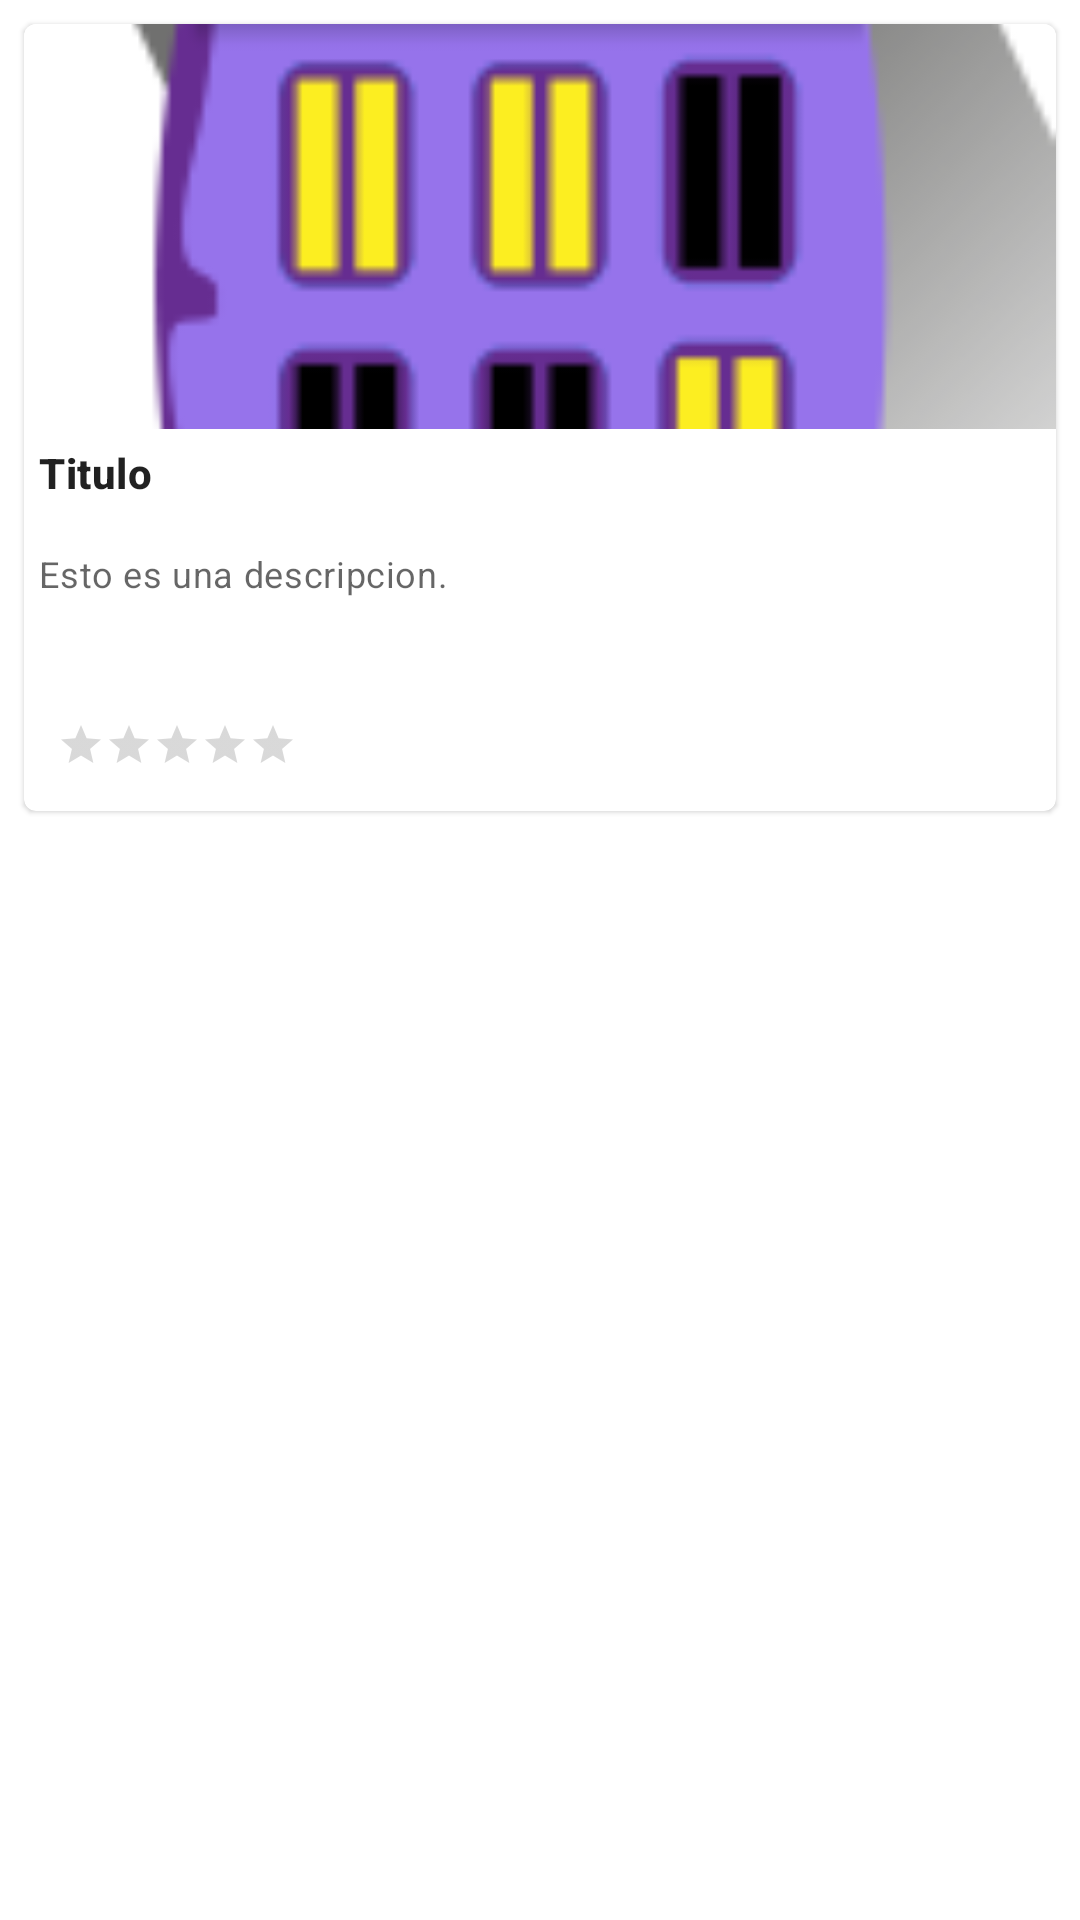

The Android layout XML behind this screen, and the referenced resources:
<!-- AndroidManifest.xml: application theme Theme.MiMotelSv -->
<!-- res/layout/lista_moteles.xml -->
<?xml version="1.0" encoding="utf-8"?>
<LinearLayout xmlns:android="http://schemas.android.com/apk/res/android"
    xmlns:app="http://schemas.android.com/apk/res-auto"
    android:layout_width="match_parent"
    android:layout_height="wrap_content"
    android:orientation="vertical"
    android:theme="@style/Theme.MaterialComponents.DayNight.DarkActionBar">

    <com.google.android.material.card.MaterialCardView
        android:id="@+id/card"
        android:layout_width="match_parent"
        android:layout_height="wrap_content"
        android:layout_margin="8dp">

        <LinearLayout
            android:layout_width="match_parent"
            android:layout_height="match_parent"
            android:orientation="vertical">

            
            <ImageView
                android:id="@+id/ivPortada"
                android:layout_width="match_parent"
                android:layout_height="135dp"
                android:contentDescription="@string/motel_imagenes"
                android:scaleType="centerCrop"
                app:srcCompat="@drawable/mi_motel_sv_splash" />

            <LinearLayout
                android:layout_width="match_parent"
                android:layout_height="match_parent"
                android:orientation="vertical"
                android:padding="5dp">

                
                <TextView
                    android:id="@+id/tvTitulo"
                    android:layout_width="wrap_content"
                    android:layout_height="wrap_content"
                    android:lines="1"
                    android:maxLines="1"
                    android:text="@string/motel_titulo"
                    android:textAppearance="?attr/textAppearanceHeadline6"
                    android:textCursorDrawable="@color/duskYellow"
                    android:textSize="14sp"
                    android:textStyle="bold" />

                <TextView
                    android:id="@+id/tvDescripcion"
                    android:layout_width="wrap_content"
                    android:layout_height="wrap_content"
                    android:layout_marginTop="16dp"
                    android:ellipsize="end"
                    android:lines="3"
                    android:maxLines="3"
                    android:text="@string/motel_descripciones"
                    android:textAppearance="?attr/textAppearanceBody2"
                    android:textColor="?android:attr/textColorSecondary"
                    android:textSize="12sp" />

            </LinearLayout>

            
            <LinearLayout
                android:layout_width="wrap_content"
                android:layout_height="wrap_content"
                android:layout_margin="8dp"
                android:orientation="horizontal">

                <RatingBar
                    android:id="@+id/rbRating"
                    style="@android:style/Widget.DeviceDefault.RatingBar.Small"
                    android:layout_width="wrap_content"
                    android:layout_height="wrap_content"
                    android:layout_gravity="start"
                    android:layout_margin="3dp"
                    android:max="5"
                    android:numStars="5"
                    android:stepSize="0.5"
                    android:theme="@style/RatingBar" />
            </LinearLayout>

        </LinearLayout>
    </com.google.android.material.card.MaterialCardView>

</LinearLayout>
<!-- resources referenced by this layout -->
<resources>
  <color name="duskYellow">#FFC107</color>
  <!-- drawable mi_motel_sv_splash: png bitmap (drawable, 335481 bytes) -->
  <string name="motel_descripciones">Esto es una descripcion.</string>
  <string name="motel_imagenes">Soy una imagen</string>
  <string name="motel_titulo">Titulo</string>
  <style name="RatingBar" parent="Theme.AppCompat">
          <item name="colorControlNormal">@color/lightGrey</item>
          <item name="colorControlActivated">@color/duskYellow</item>
      </style>
  <style name="Theme.MiMotelSv" parent="Theme.MaterialComponents.Light.NoActionBar">
          
          <item name="colorPrimary">@color/purple_200</item>
          <item name="colorPrimaryVariant">@color/purple_200</item>
          <item name="colorOnPrimary">@color/white</item>
          <item name="colorSecondary">@color/teal_200</item>
          <item name="colorSecondaryVariant">@color/teal_700</item>
          
          <item name="colorOnSecondary">@color/black</item>
          <item name="android:statusBarColor" tools:targetApi="l">?attr/colorPrimaryVariant</item>
          
          <item name="toolbarStyle">@style/Widget.MaterialComponents.Toolbar.PrimarySurface</item>
          <item name="drawerArrowStyle">@style/AppTheme.DrawerArrowStyle</item>
      </style>
  <color name="lightGrey">#808080</color>
  <color name="purple_200">#9673EB</color>
  <color name="white">#FFFFFFFF</color>
  <color name="teal_200">#FF03DAC5</color>
  <color name="teal_700">#FF018786</color>
  <color name="black">#FF000000</color>
  <style name="AppTheme.DrawerArrowStyle" parent="Widget.AppCompat.DrawerArrowToggle">
          <item name="color">@android:color/white</item>
      </style>
</resources>
